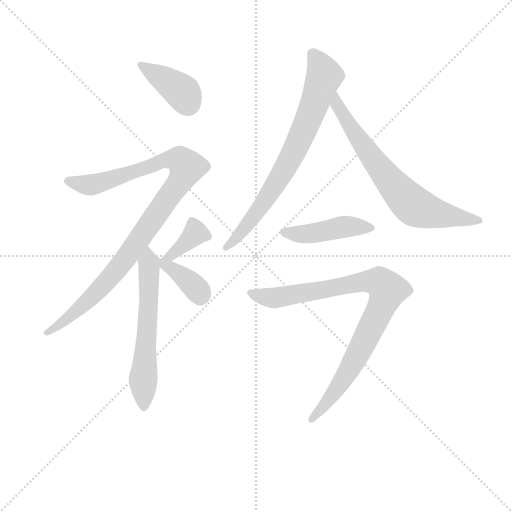
t = 0.00 s
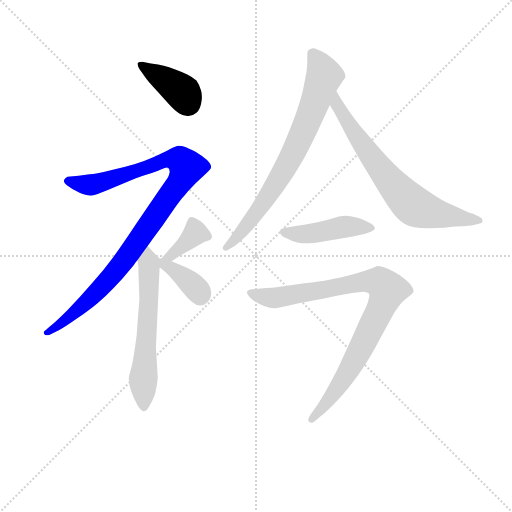
t = 1.37 s
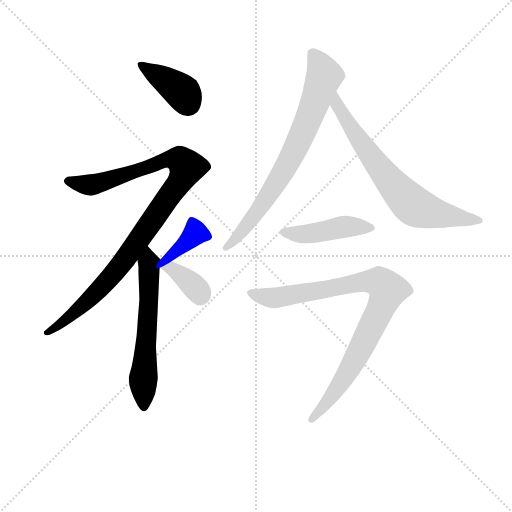
t = 2.74 s
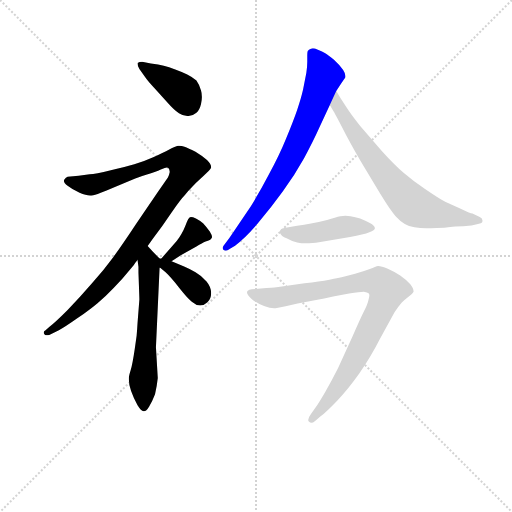
t = 4.11 s
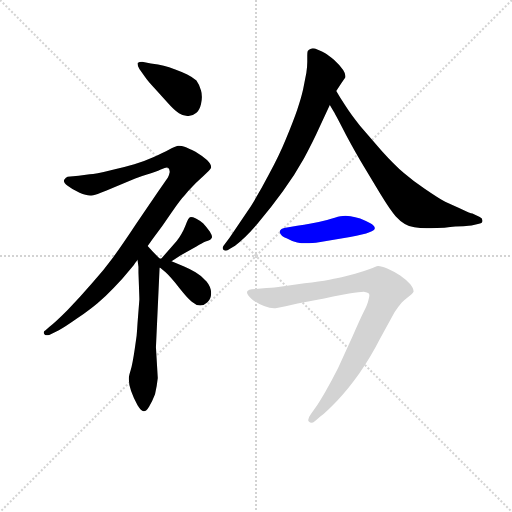
t = 5.48 s
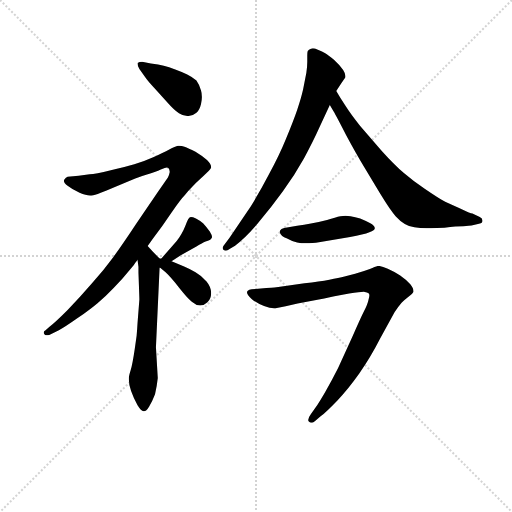
t = 6.85 s

The animated SVG that drew these frames (rendered in a browser with its animation timeline set to each time). Animation: 9 CSS @keyframes rules; one cycle of 6.85 s.

<svg version="1.1" viewBox="0 0 1024 1024" xmlns="http://www.w3.org/2000/svg">
  <g stroke="lightgray" stroke-dasharray="1,1" stroke-width="1" transform="scale(4, 4)">
    <line x1="0" y1="0" x2="256" y2="256"></line>
    <line x1="256" y1="0" x2="0" y2="256"></line>
    <line x1="128" y1="0" x2="128" y2="256"></line>
    <line x1="0" y1="128" x2="256" y2="128"></line>
  </g>
<g transform="scale(0.92, -0.92) translate(60, -900)">
   <style type="text/css">
    @keyframes keyframes0 {
      from {
       stroke: blue;
       stroke-dashoffset: 396;
       stroke-width: 128;
       }
       56% {
       animation-timing-function: step-end;
       stroke: blue;
       stroke-dashoffset: 0;
       stroke-width: 128;
       }
       to {
       stroke: black;
       stroke-width: 1024;
       }
       }
       #make-me-a-hanzi-animation-0 {
         animation: keyframes0 0.572266s both;
         animation-delay: 0.000000s;
         animation-timing-function: linear;
       }
    @keyframes keyframes1 {
      from {
       stroke: blue;
       stroke-dashoffset: 1005;
       stroke-width: 128;
       }
       77% {
       animation-timing-function: step-end;
       stroke: blue;
       stroke-dashoffset: 0;
       stroke-width: 128;
       }
       to {
       stroke: black;
       stroke-width: 1024;
       }
       }
       #make-me-a-hanzi-animation-1 {
         animation: keyframes1 1.067871s both;
         animation-delay: 0.572266s;
         animation-timing-function: linear;
       }
    @keyframes keyframes2 {
      from {
       stroke: blue;
       stroke-dashoffset: 600;
       stroke-width: 128;
       }
       66% {
       animation-timing-function: step-end;
       stroke: blue;
       stroke-dashoffset: 0;
       stroke-width: 128;
       }
       to {
       stroke: black;
       stroke-width: 1024;
       }
       }
       #make-me-a-hanzi-animation-2 {
         animation: keyframes2 0.738281s both;
         animation-delay: 1.640137s;
         animation-timing-function: linear;
       }
    @keyframes keyframes3 {
      from {
       stroke: blue;
       stroke-dashoffset: 389;
       stroke-width: 128;
       }
       56% {
       animation-timing-function: step-end;
       stroke: blue;
       stroke-dashoffset: 0;
       stroke-width: 128;
       }
       to {
       stroke: black;
       stroke-width: 1024;
       }
       }
       #make-me-a-hanzi-animation-3 {
         animation: keyframes3 0.566569s both;
         animation-delay: 2.378418s;
         animation-timing-function: linear;
       }
    @keyframes keyframes4 {
      from {
       stroke: blue;
       stroke-dashoffset: 362;
       stroke-width: 128;
       }
       54% {
       animation-timing-function: step-end;
       stroke: blue;
       stroke-dashoffset: 0;
       stroke-width: 128;
       }
       to {
       stroke: black;
       stroke-width: 1024;
       }
       }
       #make-me-a-hanzi-animation-4 {
         animation: keyframes4 0.544596s both;
         animation-delay: 2.944987s;
         animation-timing-function: linear;
       }
    @keyframes keyframes5 {
      from {
       stroke: blue;
       stroke-dashoffset: 747;
       stroke-width: 128;
       }
       71% {
       animation-timing-function: step-end;
       stroke: blue;
       stroke-dashoffset: 0;
       stroke-width: 128;
       }
       to {
       stroke: black;
       stroke-width: 1024;
       }
       }
       #make-me-a-hanzi-animation-5 {
         animation: keyframes5 0.857910s both;
         animation-delay: 3.489583s;
         animation-timing-function: linear;
       }
    @keyframes keyframes6 {
      from {
       stroke: blue;
       stroke-dashoffset: 702;
       stroke-width: 128;
       }
       70% {
       animation-timing-function: step-end;
       stroke: blue;
       stroke-dashoffset: 0;
       stroke-width: 128;
       }
       to {
       stroke: black;
       stroke-width: 1024;
       }
       }
       #make-me-a-hanzi-animation-6 {
         animation: keyframes6 0.821289s both;
         animation-delay: 4.347493s;
         animation-timing-function: linear;
       }
    @keyframes keyframes7 {
      from {
       stroke: blue;
       stroke-dashoffset: 449;
       stroke-width: 128;
       }
       59% {
       animation-timing-function: step-end;
       stroke: blue;
       stroke-dashoffset: 0;
       stroke-width: 128;
       }
       to {
       stroke: black;
       stroke-width: 1024;
       }
       }
       #make-me-a-hanzi-animation-7 {
         animation: keyframes7 0.615397s both;
         animation-delay: 5.168783s;
         animation-timing-function: linear;
       }
    @keyframes keyframes8 {
      from {
       stroke: blue;
       stroke-dashoffset: 898;
       stroke-width: 128;
       }
       75% {
       animation-timing-function: step-end;
       stroke: blue;
       stroke-dashoffset: 0;
       stroke-width: 128;
       }
       to {
       stroke: black;
       stroke-width: 1024;
       }
       }
       #make-me-a-hanzi-animation-8 {
         animation: keyframes8 0.980794s both;
         animation-delay: 5.784180s;
         animation-timing-function: linear;
       }
</style>
<path d="M 255.0 733.0 Q 261.0 724.0 276.0 708.0 L 305.0 676.0 Q 319.0 660.0 329.0 654.0 Q 338.0 648.0 347.0 648.0 L 350.0 648.0 Q 359.0 648.0 367.0 655.0 Q 374.0 661.0 377.0 674.0 Q 379.0 682.0 379.0 689.0 Q 379.0 697.0 377.0 703.0 Q 373.0 717.0 367.0 725.0 Q 359.0 732.0 347.0 738.0 Q 335.0 744.0 321.0 749.0 Q 307.0 754.0 296.0 757.0 Q 285.0 760.0 268.0 762.0 L 249.0 766.0 Q 243.0 766.0 239.0 763.0 L 239.0 761.0 Q 239.0 757.0 243.0 750.0 L 255.0 733.0 Z" fill="lightgray"></path> 
<path d="M 261.0 365.0 L 273.0 382.0 Q 293.0 408.0 313.0 438.0 Q 333.0 467.0 342.0 476.0 Q 350.0 486.0 359.0 495.0 Q 367.0 504.0 374.0 510.0 Q 381.0 516.0 389.0 524.0 Q 398.0 532.0 399.0 536.0 L 399.0 537.0 Q 399.0 543.0 390.0 552.0 Q 380.0 561.0 365.0 570.0 Q 349.0 578.0 341.0 581.0 Q 335.0 583.0 330.0 583.0 L 327.0 583.0 Q 321.0 582.0 308.0 575.0 Q 295.0 568.0 273.0 558.0 Q 251.0 548.0 232.0 543.0 Q 214.0 538.0 181.0 530.0 Q 147.0 522.0 135.0 521.0 Q 123.0 519.0 111.0 518.0 L 87.0 516.0 Q 83.0 515.0 80.0 510.0 Q 79.0 509.0 79.0 507.0 Q 79.0 502.0 87.0 496.0 Q 97.0 488.0 113.0 481.0 Q 127.0 475.0 136.0 475.0 L 139.0 475.0 Q 145.0 475.0 159.0 481.0 Q 173.0 486.0 182.0 490.0 L 234.0 512.0 Q 253.0 519.0 270.0 524.0 Q 287.0 530.0 291.0 532.0 Q 299.0 536.0 303.0 536.0 Q 305.0 536.0 306.0 535.0 Q 309.0 532.0 309.0 526.0 Q 308.0 520.0 305.0 514.0 L 282.0 481.0 L 235.0 412.0 Q 208.0 371.0 187.0 342.0 Q 165.0 312.0 139.0 283.0 Q 114.0 254.0 87.0 226.0 Q 59.0 198.0 47.0 189.0 L 39.0 182.0 Q 35.0 180.0 35.0 177.0 Q 35.0 175.0 37.0 173.0 Q 39.0 171.0 42.0 171.0 Q 44.0 171.0 47.0 172.0 L 68.0 182.0 Q 81.0 189.0 108.0 208.0 Q 134.0 226.0 152.0 241.0 Q 170.0 256.0 187.0 274.0 Q 205.0 292.0 221.0 312.0 L 231.0 324.0 Q 233.0 328.0 239.0 335.0 L 261.0 365.0 Z" fill="lightgray"></path> 
<path d="M 289.0 336.0 L 273.0 352.0 Q 271.0 354.0 261.0 365.0 C 241.0 387.0 235.0 365.0 239.0 335.0 L 241.0 320.0 L 241.0 307.0 L 242.0 280.0 Q 243.0 252.0 243.0 249.0 L 239.0 198.0 Q 238.0 181.0 237.0 170.0 L 233.0 142.0 Q 228.0 108.0 224.0 95.0 Q 220.0 82.0 220.0 78.0 L 220.0 75.0 Q 220.0 65.0 225.0 50.0 Q 231.0 33.0 239.0 19.0 Q 247.0 6.0 252.0 6.0 L 253.0 6.0 Q 258.0 6.0 264.0 16.0 Q 271.0 27.0 277.0 43.0 Q 281.0 59.0 283.0 78.0 L 279.0 145.0 L 287.0 319.0 C 288.0 337.0 290.0 335.0 289.0 336.0 Z" fill="lightgray"></path> 
<path d="M 313.0 332.0 L 333.0 345.0 L 367.0 364.0 Q 380.0 372.0 387.0 375.0 Q 395.0 378.0 397.0 379.0 Q 400.0 381.0 401.0 384.0 L 401.0 385.0 Q 401.0 389.0 396.0 397.0 Q 389.0 406.0 382.0 414.0 Q 374.0 421.0 366.0 425.0 Q 359.0 428.0 355.0 428.0 Q 353.0 428.0 352.0 427.0 Q 349.0 424.0 346.0 417.0 Q 343.0 409.0 339.0 400.0 Q 335.0 392.0 330.0 384.0 Q 325.0 376.0 317.0 368.0 L 289.0 336.0 C 269.0 313.0 279.0 310.0 313.0 332.0 Z" fill="lightgray"></path> 
<path d="M 287.0 319.0 L 300.0 308.0 Q 311.0 298.0 329.0 275.0 Q 347.0 252.0 357.0 244.0 Q 366.0 236.0 375.0 236.0 Q 384.0 236.0 391.0 243.0 Q 399.0 250.0 399.0 263.0 Q 399.0 276.0 389.0 288.0 Q 379.0 300.0 365.0 308.0 Q 351.0 316.0 339.0 321.0 L 313.0 332.0 C 285.0 344.0 264.0 338.0 287.0 319.0 Z" fill="lightgray"></path> 
<path d="M 671.0 702.0 L 682.0 719.0 L 691.0 732.0 L 691.0 735.0 Q 691.0 740.0 686.0 748.0 Q 679.0 758.0 666.0 770.0 Q 653.0 780.0 647.0 784.0 Q 641.0 788.0 631.0 792.0 Q 624.0 795.0 620.0 795.0 Q 618.0 795.0 616.0 794.0 Q 611.0 792.0 609.0 789.0 Q 608.0 786.0 608.0 780.0 L 608.0 766.0 Q 608.0 756.0 606.0 742.0 L 599.0 706.0 Q 595.0 688.0 586.0 661.0 Q 577.0 635.0 562.0 599.0 Q 547.0 562.0 525.0 522.0 Q 504.0 482.0 485.0 451.0 L 439.0 383.0 L 426.0 366.0 Q 424.0 363.0 424.0 361.0 Q 424.0 358.0 427.0 356.0 Q 428.0 355.0 431.0 355.0 Q 434.0 355.0 440.0 359.0 L 451.0 366.0 Q 473.0 382.0 501.0 415.0 Q 529.0 448.0 555.0 484.0 Q 581.0 520.0 601.0 556.0 Q 621.0 593.0 633.0 620.0 L 657.0 672.0 L 671.0 702.0 Z" fill="lightgray"></path> 
<path d="M 657.0 672.0 L 665.0 658.0 Q 671.0 648.0 692.0 607.0 Q 714.0 566.0 731.0 538.0 L 767.0 478.0 Q 789.0 442.0 800.0 430.0 Q 811.0 418.0 820.0 413.0 Q 828.0 408.0 841.0 406.0 Q 853.0 404.0 867.0 404.0 L 877.0 404.0 Q 888.0 404.0 906.0 405.0 Q 933.0 408.0 947.0 408.0 Q 961.0 410.0 965.0 410.0 L 979.0 413.0 Q 989.0 414.0 989.0 420.0 Q 989.0 426.0 983.0 428.0 L 967.0 436.0 Q 963.0 436.0 938.0 448.0 Q 913.0 458.0 901.0 465.0 Q 889.0 472.0 864.0 489.0 Q 839.0 506.0 818.0 524.0 Q 797.0 542.0 770.0 572.0 L 723.0 626.0 Q 703.0 651.0 691.0 670.0 Q 679.0 688.0 671.0 702.0 C 656.0 728.0 642.0 698.0 657.0 672.0 Z" fill="lightgray"></path> 
<path d="M 701.0 385.0 Q 731.0 390.0 743.0 395.0 Q 755.0 400.0 755.0 404.0 Q 755.0 409.0 744.0 415.0 Q 733.0 421.0 723.0 425.0 Q 712.0 428.0 702.0 430.0 Q 697.0 431.0 691.0 431.0 Q 686.0 431.0 680.0 430.0 Q 670.0 428.0 651.0 422.0 Q 631.0 417.0 616.0 414.0 Q 601.0 411.0 586.0 409.0 L 567.0 406.0 Q 556.0 405.0 552.0 402.0 Q 548.0 399.0 548.0 396.0 Q 548.0 394.0 549.0 393.0 Q 551.0 387.0 563.0 382.0 Q 573.0 376.0 586.0 373.0 Q 595.0 371.0 605.0 371.0 L 612.0 371.0 Q 626.0 372.0 643.0 375.0 L 701.0 385.0 Z" fill="lightgray"></path> 
<path d="M 637.0 -5.0 Q 649.0 4.0 673.0 29.0 Q 697.0 54.0 721.0 88.0 Q 745.0 122.0 767.0 165.0 L 798.0 222.0 Q 807.0 235.0 813.0 242.0 Q 819.0 248.0 828.0 255.0 Q 837.0 262.0 839.0 266.0 L 839.0 267.0 Q 839.0 273.0 832.0 282.0 Q 823.0 292.0 810.0 301.0 Q 797.0 310.0 783.0 316.0 Q 769.0 322.0 762.0 322.0 Q 757.0 321.0 744.0 315.0 Q 731.0 310.0 712.0 305.0 L 689.0 299.0 Q 677.0 296.0 656.0 292.0 Q 635.0 288.0 602.0 284.0 L 545.0 276.0 Q 527.0 274.0 519.0 274.0 L 495.0 272.0 Q 486.0 272.0 482.0 270.0 Q 478.0 268.0 477.0 266.0 L 477.0 264.0 Q 477.0 259.0 487.0 250.0 Q 499.0 240.0 514.0 235.0 Q 527.0 230.0 536.0 230.0 L 539.0 230.0 L 561.0 234.0 L 587.0 240.0 L 633.0 249.0 Q 659.0 254.0 667.0 256.0 L 699.0 262.0 Q 723.0 266.0 731.0 266.0 Q 739.0 265.0 742.0 262.0 Q 743.0 260.0 743.0 258.0 Q 743.0 254.0 741.0 248.0 Q 739.0 238.0 731.0 223.0 Q 723.0 207.0 706.0 168.0 L 675.0 100.0 Q 661.0 72.0 647.0 48.0 Q 633.0 24.0 626.0 14.0 L 616.0 0.0 Q 610.0 -8.0 610.0 -13.0 Q 610.0 -15.0 612.0 -17.0 Q 614.0 -19.0 617.0 -19.0 Q 620.0 -19.0 625.0 -15.0 L 637.0 -5.0 Z" fill="lightgray"></path> 
      <clipPath id="make-me-a-hanzi-clip-0">
      <path d="M 255.0 733.0 Q 261.0 724.0 276.0 708.0 L 305.0 676.0 Q 319.0 660.0 329.0 654.0 Q 338.0 648.0 347.0 648.0 L 350.0 648.0 Q 359.0 648.0 367.0 655.0 Q 374.0 661.0 377.0 674.0 Q 379.0 682.0 379.0 689.0 Q 379.0 697.0 377.0 703.0 Q 373.0 717.0 367.0 725.0 Q 359.0 732.0 347.0 738.0 Q 335.0 744.0 321.0 749.0 Q 307.0 754.0 296.0 757.0 Q 285.0 760.0 268.0 762.0 L 249.0 766.0 Q 243.0 766.0 239.0 763.0 L 239.0 761.0 Q 239.0 757.0 243.0 750.0 L 255.0 733.0 Z" fill="lightgray"></path>
      </clipPath>
      <path clip-path="url(#make-me-a-hanzi-clip-0)" d="M 245.0 762.0 L 334.0 702.0 L 349.0 673.0 " fill="none" id="make-me-a-hanzi-animation-0" stroke-dasharray="268 536" stroke-linecap="round"></path>

      <clipPath id="make-me-a-hanzi-clip-1">
      <path d="M 261.0 365.0 L 273.0 382.0 Q 293.0 408.0 313.0 438.0 Q 333.0 467.0 342.0 476.0 Q 350.0 486.0 359.0 495.0 Q 367.0 504.0 374.0 510.0 Q 381.0 516.0 389.0 524.0 Q 398.0 532.0 399.0 536.0 L 399.0 537.0 Q 399.0 543.0 390.0 552.0 Q 380.0 561.0 365.0 570.0 Q 349.0 578.0 341.0 581.0 Q 335.0 583.0 330.0 583.0 L 327.0 583.0 Q 321.0 582.0 308.0 575.0 Q 295.0 568.0 273.0 558.0 Q 251.0 548.0 232.0 543.0 Q 214.0 538.0 181.0 530.0 Q 147.0 522.0 135.0 521.0 Q 123.0 519.0 111.0 518.0 L 87.0 516.0 Q 83.0 515.0 80.0 510.0 Q 79.0 509.0 79.0 507.0 Q 79.0 502.0 87.0 496.0 Q 97.0 488.0 113.0 481.0 Q 127.0 475.0 136.0 475.0 L 139.0 475.0 Q 145.0 475.0 159.0 481.0 Q 173.0 486.0 182.0 490.0 L 234.0 512.0 Q 253.0 519.0 270.0 524.0 Q 287.0 530.0 291.0 532.0 Q 299.0 536.0 303.0 536.0 Q 305.0 536.0 306.0 535.0 Q 309.0 532.0 309.0 526.0 Q 308.0 520.0 305.0 514.0 L 282.0 481.0 L 235.0 412.0 Q 208.0 371.0 187.0 342.0 Q 165.0 312.0 139.0 283.0 Q 114.0 254.0 87.0 226.0 Q 59.0 198.0 47.0 189.0 L 39.0 182.0 Q 35.0 180.0 35.0 177.0 Q 35.0 175.0 37.0 173.0 Q 39.0 171.0 42.0 171.0 Q 44.0 171.0 47.0 172.0 L 68.0 182.0 Q 81.0 189.0 108.0 208.0 Q 134.0 226.0 152.0 241.0 Q 170.0 256.0 187.0 274.0 Q 205.0 292.0 221.0 312.0 L 231.0 324.0 Q 233.0 328.0 239.0 335.0 L 261.0 365.0 Z" fill="lightgray"></path>
      </clipPath>
      <path clip-path="url(#make-me-a-hanzi-clip-1)" d="M 89.0 506.0 L 145.0 499.0 L 312.0 555.0 L 334.0 550.0 L 345.0 534.0 L 326.0 498.0 L 184.0 302.0 L 93.0 212.0 L 40.0 177.0 " fill="none" id="make-me-a-hanzi-animation-1" stroke-dasharray="877 1754" stroke-linecap="round"></path>

      <clipPath id="make-me-a-hanzi-clip-2">
      <path d="M 289.0 336.0 L 273.0 352.0 Q 271.0 354.0 261.0 365.0 C 241.0 387.0 235.0 365.0 239.0 335.0 L 241.0 320.0 L 241.0 307.0 L 242.0 280.0 Q 243.0 252.0 243.0 249.0 L 239.0 198.0 Q 238.0 181.0 237.0 170.0 L 233.0 142.0 Q 228.0 108.0 224.0 95.0 Q 220.0 82.0 220.0 78.0 L 220.0 75.0 Q 220.0 65.0 225.0 50.0 Q 231.0 33.0 239.0 19.0 Q 247.0 6.0 252.0 6.0 L 253.0 6.0 Q 258.0 6.0 264.0 16.0 Q 271.0 27.0 277.0 43.0 Q 281.0 59.0 283.0 78.0 L 279.0 145.0 L 287.0 319.0 C 288.0 337.0 290.0 335.0 289.0 336.0 Z" fill="lightgray"></path>
      </clipPath>
      <path clip-path="url(#make-me-a-hanzi-clip-2)" d="M 261.0 357.0 L 264.0 249.0 L 251.0 73.0 L 253.0 14.0 " fill="none" id="make-me-a-hanzi-animation-2" stroke-dasharray="472 944" stroke-linecap="round"></path>

      <clipPath id="make-me-a-hanzi-clip-3">
      <path d="M 313.0 332.0 L 333.0 345.0 L 367.0 364.0 Q 380.0 372.0 387.0 375.0 Q 395.0 378.0 397.0 379.0 Q 400.0 381.0 401.0 384.0 L 401.0 385.0 Q 401.0 389.0 396.0 397.0 Q 389.0 406.0 382.0 414.0 Q 374.0 421.0 366.0 425.0 Q 359.0 428.0 355.0 428.0 Q 353.0 428.0 352.0 427.0 Q 349.0 424.0 346.0 417.0 Q 343.0 409.0 339.0 400.0 Q 335.0 392.0 330.0 384.0 Q 325.0 376.0 317.0 368.0 L 289.0 336.0 C 269.0 313.0 279.0 310.0 313.0 332.0 Z" fill="lightgray"></path>
      </clipPath>
      <path clip-path="url(#make-me-a-hanzi-clip-3)" d="M 395.0 385.0 L 365.0 394.0 L 300.0 336.0 L 293.0 323.0 " fill="none" id="make-me-a-hanzi-animation-3" stroke-dasharray="261 522" stroke-linecap="round"></path>

      <clipPath id="make-me-a-hanzi-clip-4">
      <path d="M 287.0 319.0 L 300.0 308.0 Q 311.0 298.0 329.0 275.0 Q 347.0 252.0 357.0 244.0 Q 366.0 236.0 375.0 236.0 Q 384.0 236.0 391.0 243.0 Q 399.0 250.0 399.0 263.0 Q 399.0 276.0 389.0 288.0 Q 379.0 300.0 365.0 308.0 Q 351.0 316.0 339.0 321.0 L 313.0 332.0 C 285.0 344.0 264.0 338.0 287.0 319.0 Z" fill="lightgray"></path>
      </clipPath>
      <path clip-path="url(#make-me-a-hanzi-clip-4)" d="M 294.0 321.0 L 315.0 315.0 L 337.0 299.0 L 375.0 257.0 " fill="none" id="make-me-a-hanzi-animation-4" stroke-dasharray="234 468" stroke-linecap="round"></path>

      <clipPath id="make-me-a-hanzi-clip-5">
      <path d="M 671.0 702.0 L 682.0 719.0 L 691.0 732.0 L 691.0 735.0 Q 691.0 740.0 686.0 748.0 Q 679.0 758.0 666.0 770.0 Q 653.0 780.0 647.0 784.0 Q 641.0 788.0 631.0 792.0 Q 624.0 795.0 620.0 795.0 Q 618.0 795.0 616.0 794.0 Q 611.0 792.0 609.0 789.0 Q 608.0 786.0 608.0 780.0 L 608.0 766.0 Q 608.0 756.0 606.0 742.0 L 599.0 706.0 Q 595.0 688.0 586.0 661.0 Q 577.0 635.0 562.0 599.0 Q 547.0 562.0 525.0 522.0 Q 504.0 482.0 485.0 451.0 L 439.0 383.0 L 426.0 366.0 Q 424.0 363.0 424.0 361.0 Q 424.0 358.0 427.0 356.0 Q 428.0 355.0 431.0 355.0 Q 434.0 355.0 440.0 359.0 L 451.0 366.0 Q 473.0 382.0 501.0 415.0 Q 529.0 448.0 555.0 484.0 Q 581.0 520.0 601.0 556.0 Q 621.0 593.0 633.0 620.0 L 657.0 672.0 L 671.0 702.0 Z" fill="lightgray"></path>
      </clipPath>
      <path clip-path="url(#make-me-a-hanzi-clip-5)" d="M 618.0 783.0 L 645.0 735.0 L 600.0 615.0 L 563.0 539.0 L 510.0 454.0 L 457.0 386.0 L 430.0 361.0 " fill="none" id="make-me-a-hanzi-animation-5" stroke-dasharray="619 1238" stroke-linecap="round"></path>

      <clipPath id="make-me-a-hanzi-clip-6">
      <path d="M 657.0 672.0 L 665.0 658.0 Q 671.0 648.0 692.0 607.0 Q 714.0 566.0 731.0 538.0 L 767.0 478.0 Q 789.0 442.0 800.0 430.0 Q 811.0 418.0 820.0 413.0 Q 828.0 408.0 841.0 406.0 Q 853.0 404.0 867.0 404.0 L 877.0 404.0 Q 888.0 404.0 906.0 405.0 Q 933.0 408.0 947.0 408.0 Q 961.0 410.0 965.0 410.0 L 979.0 413.0 Q 989.0 414.0 989.0 420.0 Q 989.0 426.0 983.0 428.0 L 967.0 436.0 Q 963.0 436.0 938.0 448.0 Q 913.0 458.0 901.0 465.0 Q 889.0 472.0 864.0 489.0 Q 839.0 506.0 818.0 524.0 Q 797.0 542.0 770.0 572.0 L 723.0 626.0 Q 703.0 651.0 691.0 670.0 Q 679.0 688.0 671.0 702.0 C 656.0 728.0 642.0 698.0 657.0 672.0 Z" fill="lightgray"></path>
      </clipPath>
      <path clip-path="url(#make-me-a-hanzi-clip-6)" d="M 671.0 696.0 L 672.0 673.0 L 701.0 624.0 L 783.0 512.0 L 835.0 456.0 L 897.0 433.0 L 981.0 420.0 " fill="none" id="make-me-a-hanzi-animation-6" stroke-dasharray="574 1148" stroke-linecap="round"></path>

      <clipPath id="make-me-a-hanzi-clip-7">
      <path d="M 701.0 385.0 Q 731.0 390.0 743.0 395.0 Q 755.0 400.0 755.0 404.0 Q 755.0 409.0 744.0 415.0 Q 733.0 421.0 723.0 425.0 Q 712.0 428.0 702.0 430.0 Q 697.0 431.0 691.0 431.0 Q 686.0 431.0 680.0 430.0 Q 670.0 428.0 651.0 422.0 Q 631.0 417.0 616.0 414.0 Q 601.0 411.0 586.0 409.0 L 567.0 406.0 Q 556.0 405.0 552.0 402.0 Q 548.0 399.0 548.0 396.0 Q 548.0 394.0 549.0 393.0 Q 551.0 387.0 563.0 382.0 Q 573.0 376.0 586.0 373.0 Q 595.0 371.0 605.0 371.0 L 612.0 371.0 Q 626.0 372.0 643.0 375.0 L 701.0 385.0 Z" fill="lightgray"></path>
      </clipPath>
      <path clip-path="url(#make-me-a-hanzi-clip-7)" d="M 554.0 396.0 L 601.0 391.0 L 694.0 408.0 L 745.0 405.0 " fill="none" id="make-me-a-hanzi-animation-7" stroke-dasharray="321 642" stroke-linecap="round"></path>

      <clipPath id="make-me-a-hanzi-clip-8">
      <path d="M 637.0 -5.0 Q 649.0 4.0 673.0 29.0 Q 697.0 54.0 721.0 88.0 Q 745.0 122.0 767.0 165.0 L 798.0 222.0 Q 807.0 235.0 813.0 242.0 Q 819.0 248.0 828.0 255.0 Q 837.0 262.0 839.0 266.0 L 839.0 267.0 Q 839.0 273.0 832.0 282.0 Q 823.0 292.0 810.0 301.0 Q 797.0 310.0 783.0 316.0 Q 769.0 322.0 762.0 322.0 Q 757.0 321.0 744.0 315.0 Q 731.0 310.0 712.0 305.0 L 689.0 299.0 Q 677.0 296.0 656.0 292.0 Q 635.0 288.0 602.0 284.0 L 545.0 276.0 Q 527.0 274.0 519.0 274.0 L 495.0 272.0 Q 486.0 272.0 482.0 270.0 Q 478.0 268.0 477.0 266.0 L 477.0 264.0 Q 477.0 259.0 487.0 250.0 Q 499.0 240.0 514.0 235.0 Q 527.0 230.0 536.0 230.0 L 539.0 230.0 L 561.0 234.0 L 587.0 240.0 L 633.0 249.0 Q 659.0 254.0 667.0 256.0 L 699.0 262.0 Q 723.0 266.0 731.0 266.0 Q 739.0 265.0 742.0 262.0 Q 743.0 260.0 743.0 258.0 Q 743.0 254.0 741.0 248.0 Q 739.0 238.0 731.0 223.0 Q 723.0 207.0 706.0 168.0 L 675.0 100.0 Q 661.0 72.0 647.0 48.0 Q 633.0 24.0 626.0 14.0 L 616.0 0.0 Q 610.0 -8.0 610.0 -13.0 Q 610.0 -15.0 612.0 -17.0 Q 614.0 -19.0 617.0 -19.0 Q 620.0 -19.0 625.0 -15.0 L 637.0 -5.0 Z" fill="lightgray"></path>
      </clipPath>
      <path clip-path="url(#make-me-a-hanzi-clip-8)" d="M 482.0 265.0 L 534.0 252.0 L 736.0 289.0 L 765.0 287.0 L 783.0 270.0 L 698.0 94.0 L 617.0 -12.0 " fill="none" id="make-me-a-hanzi-animation-8" stroke-dasharray="770 1540" stroke-linecap="round"></path>

</g>
</svg>
